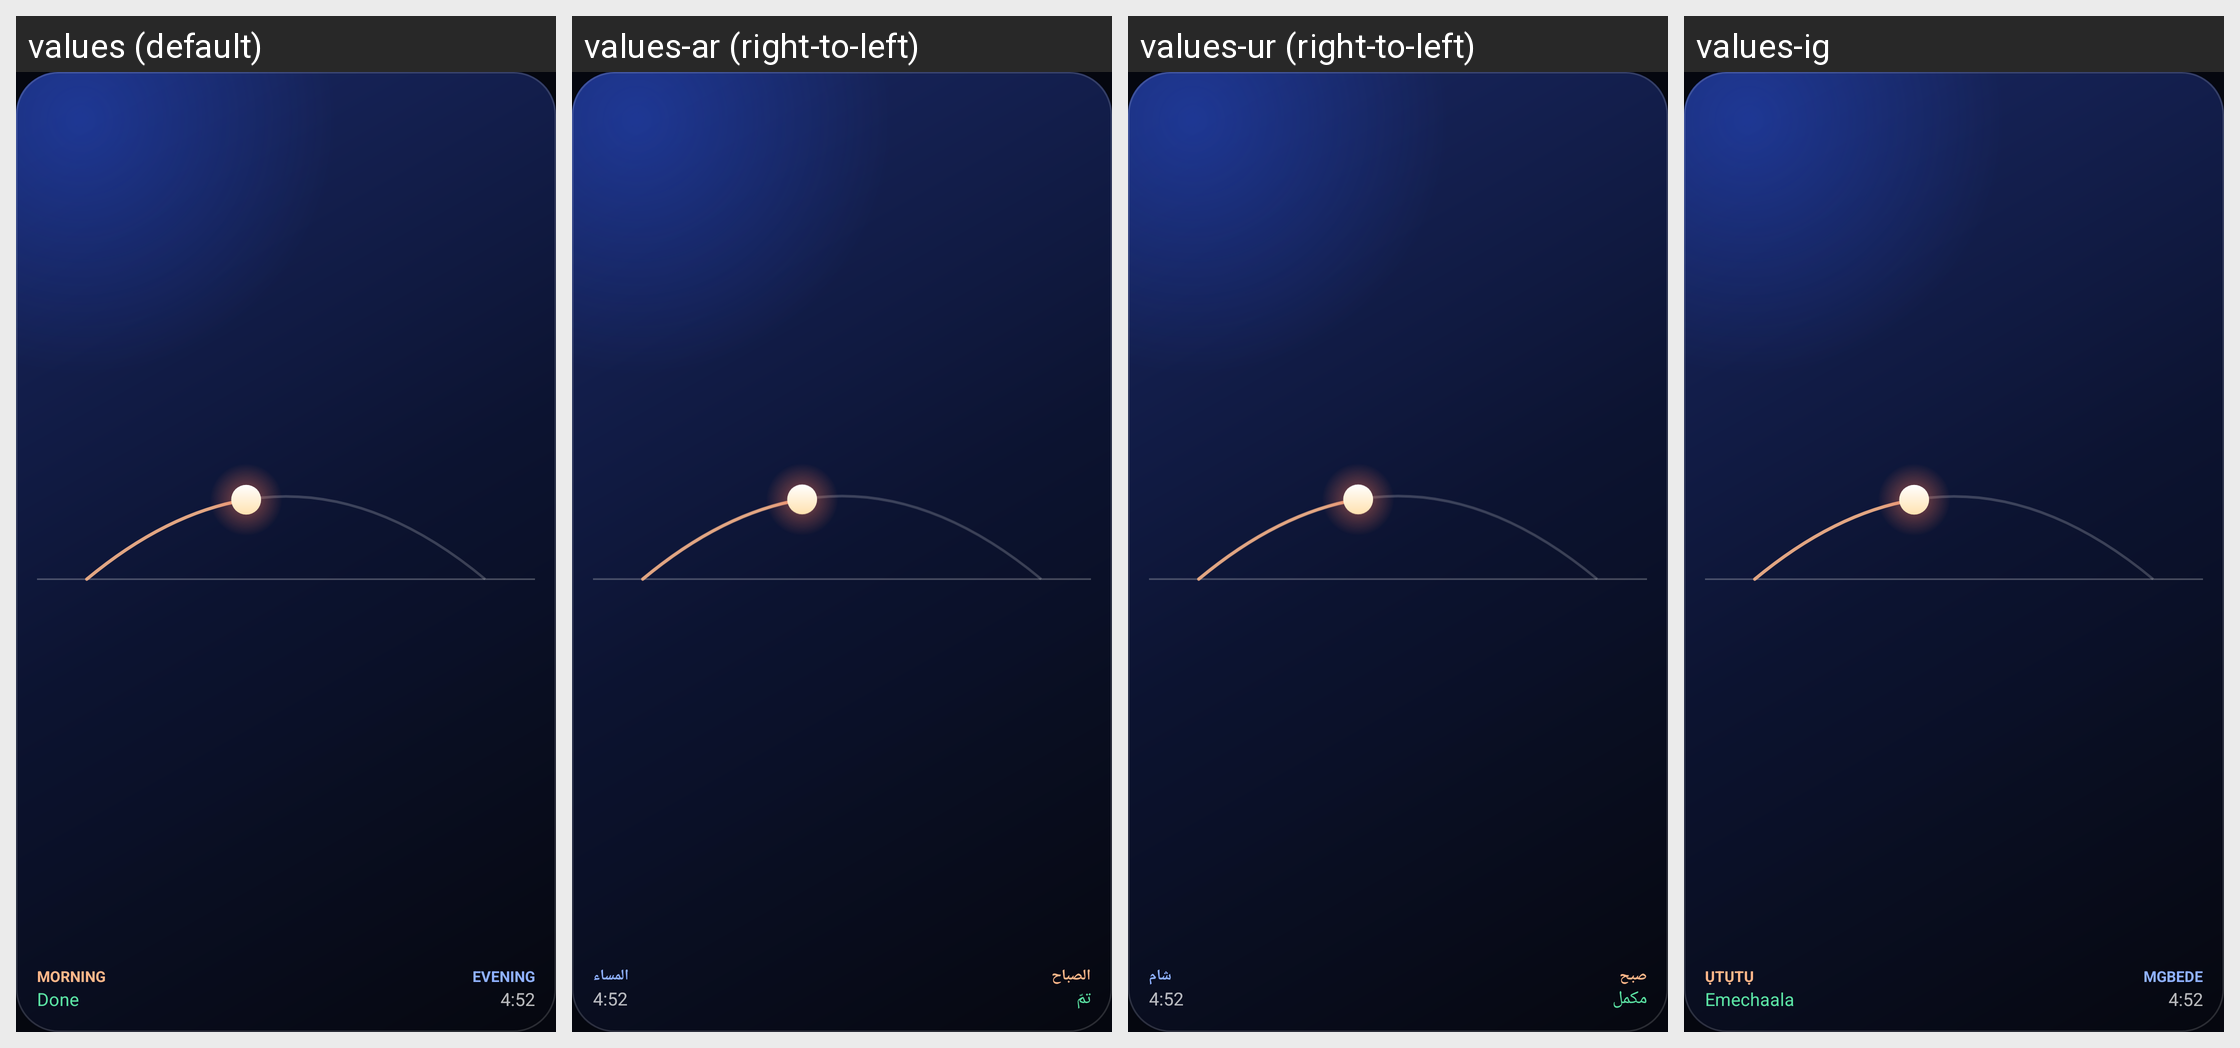

This grid shows one Android layout under several languages. Give, for every string resource on the screen, its name, the default text and each shown locale's text.
Android screen res/layout/widget_preview_sky.xml rendered under 4 locales, left to right: values (default), values-ar (right-to-left), values-ur (right-to-left), values-ig. Device: Nexus 5 (rendered at 1080×1920; each locale shown at half size, 540×960, under a caption strip naming it); theme Theme.Adhkaar.
Other locales in the repository, not shown: values-ha, values-yo.
Strings drawn on this screen, with the default value and each locale's value (text and hints the layout hard-codes, and strings that could not be matched under every locale, appear in the picture but are not listed):

widget_morning
  values: Morning
  values-ar: الصباح
  values-ur: صبح
  values-ig: Ụtụtụ

widget_done
  values: Done
  values-ar: تمّ
  values-ur: مکمل
  values-ig: Emechaala

widget_evening
  values: Evening
  values-ar: المساء
  values-ur: شام
  values-ig: Mgbede

widget_preview_time_evening
  values: 4:52
  values-ar: 4:52  [not translated; the default value is used]
  values-ur: 4:52  [not translated; the default value is used]
  values-ig: 4:52  [not translated; the default value is used]
